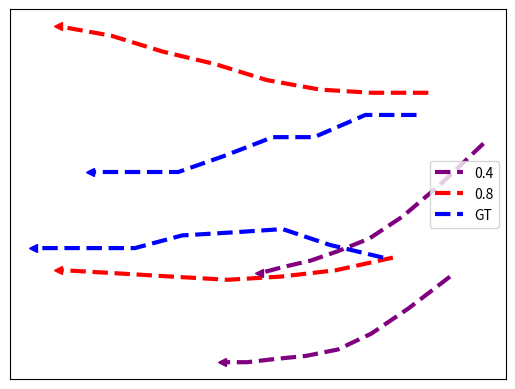

Generate this figure with matplotlib: (Note: this script raises an exception after producing the figure.)
import numpy as np
import matplotlib.pyplot as plt

# PLOTTING HOTEL DATASET - Plot 1 in figure 3

# 0.4
xSpeed01 = np.asarray([291, 270, 251, 234, 218, 202, 188, 175])
ySpeed01 = np.asarray([329, 319, 311, 306, 304, 303, 302, 302])

xSpeed02 = np.asarray([308, 286, 267, 250, 234, 220, 206, 194])
ySpeed02 = np.asarray([371, 358, 348, 341, 337, 334, 332, 330])

# GT
xSpeedGT01 = np.asarray([257, 230, 206, 182, 155, 131, 105, 79])
ySpeedGT01 = np.asarray([335, 339, 344, 343, 342, 338, 338, 338])

xSpeedGT02 = np.asarray([274, 248, 222, 201, 176, 153, 132, 108])
ySpeedGT02 = np.asarray([380, 380, 373, 373, 367, 362, 362, 362])


# 0.8
xSpeed03 = np.asarray([262, 233, 205, 178, 150, 123, 95, 92])
ySpeed03 = np.asarray([335, 331, 329, 328, 329, 330, 331, 331])

xSpeed04 = np.asarray([280, 251, 225, 198, 172, 145, 119, 92])
ySpeed04 = np.asarray([387, 387, 388, 391, 396, 400, 405, 408])


plt.plot(xSpeed01, ySpeed01, zorder=1, linewidth=3, linestyle='--', color='purple', label='0.4')
plt.plot(xSpeed02, ySpeed02, zorder=1, linewidth=3, linestyle='--', color='purple')
plt.plot(xSpeed03, ySpeed03, zorder=1, linewidth=3, linestyle='--', color='red', label='0.8')
plt.plot(xSpeed04, ySpeed04, zorder=1, linewidth=3, linestyle='--', color='red')
plt.plot(xSpeedGT01, ySpeedGT01, zorder=1, linewidth=3, linestyle='--', color='blue', label='GT')
plt.plot(xSpeedGT02, ySpeedGT02, zorder=1, linewidth=3, linestyle='--', color='blue')

plt.plot(xSpeed01[-1], ySpeed01[-1], zorder=1, marker='<', color='purple')
plt.plot(xSpeed02[-1], ySpeed02[-1], zorder=1, marker='<', color='purple')


plt.plot(xSpeedGT01[-1], ySpeedGT01[-1], zorder=1, marker='<', color='blue')
plt.plot(xSpeedGT02[-1], ySpeedGT02[-1], zorder=1, marker='<', color='blue')

plt.plot(xSpeed03[-1], ySpeed03[-1], zorder=1, marker='<', color='red')
plt.plot(xSpeed04[-1], ySpeed04[-1], zorder=1, marker='<', color='red')


plt.legend(loc='center right')
plt.xticks([])
plt.yticks([])
ext = [0, 576, 0.00, 720]
img = plt.imread("../hotel374.png")
plt.imshow(img, zorder=0)
plt.show()
